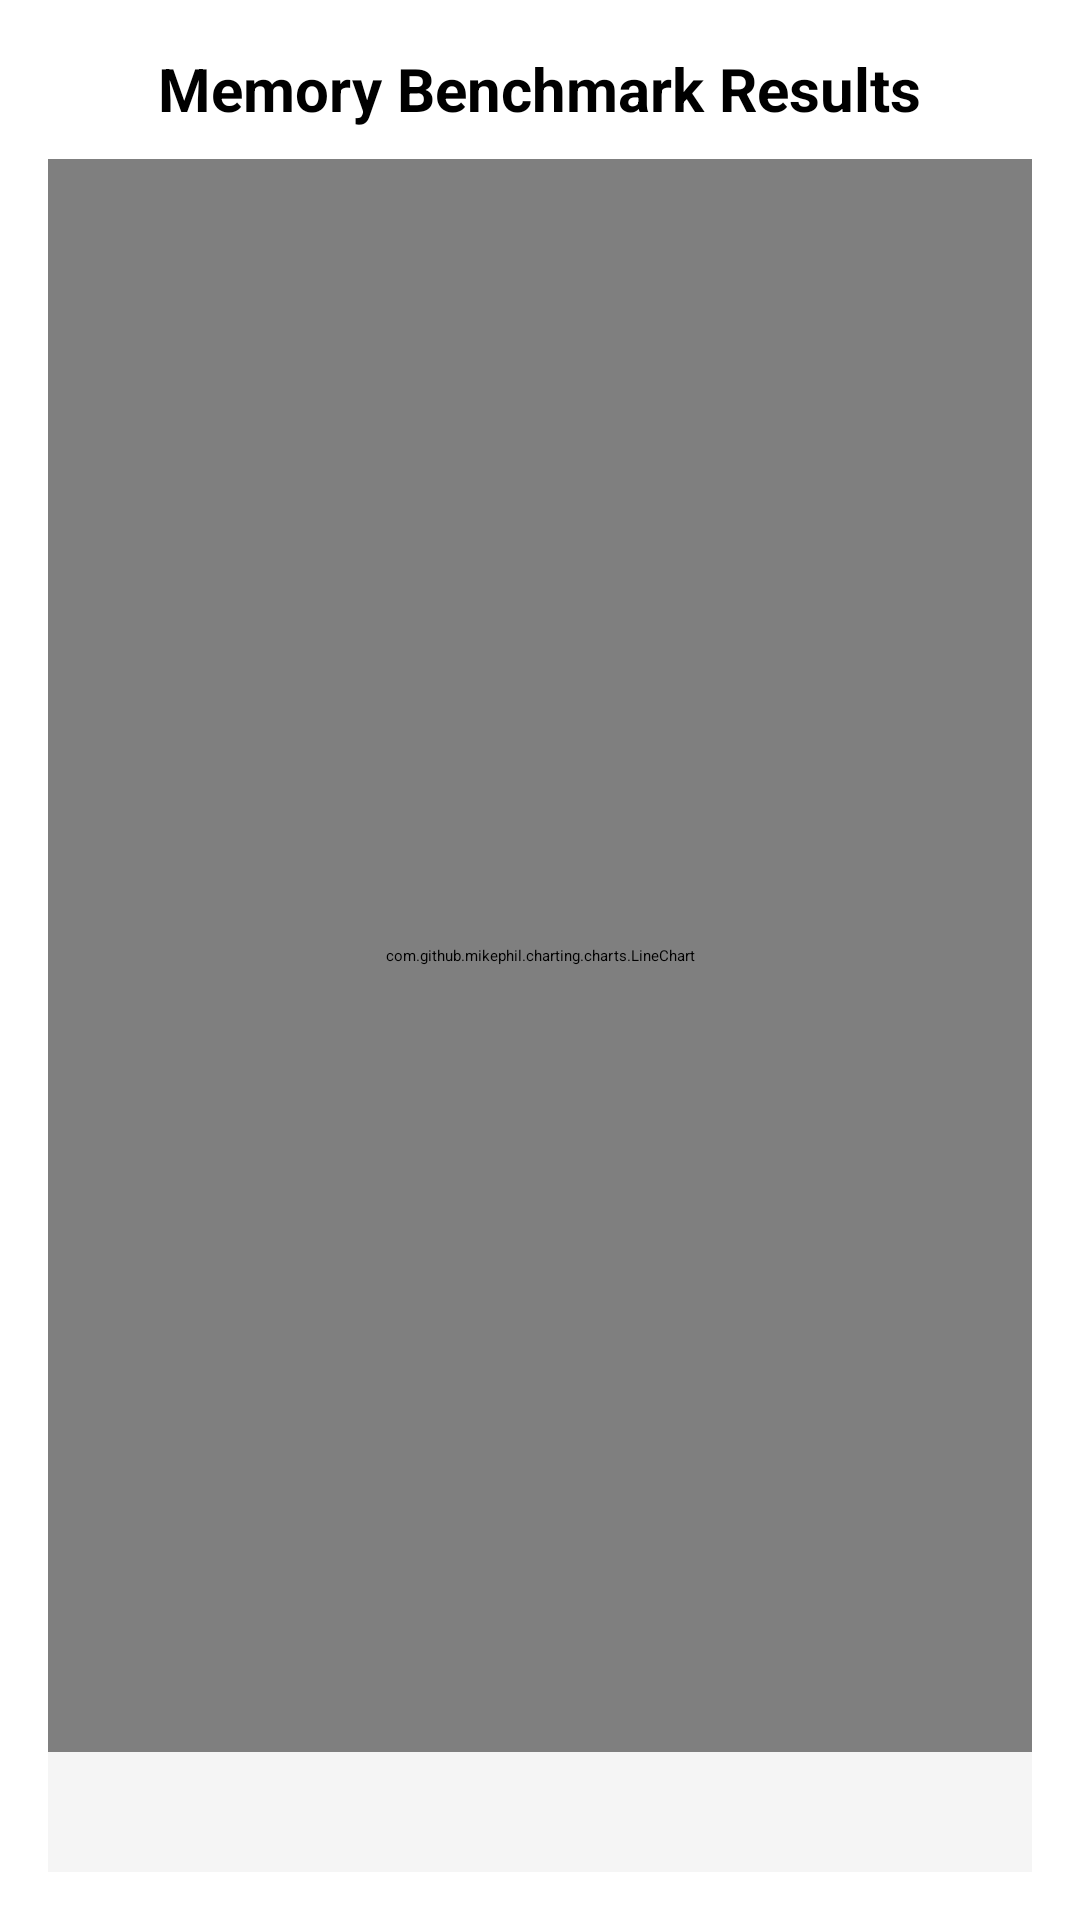

Android layout source for this screen:
<!-- AndroidManifest.xml: application theme Theme.BenchmarkApp -->
<!-- res/layout/activity_memory_chart.xml -->
<RelativeLayout xmlns:android="http://schemas.android.com/apk/res/android"
    xmlns:app="http://schemas.android.com/apk/res-auto"
    xmlns:tools="http://schemas.android.com/tools"
    android:layout_width="match_parent"
    android:layout_height="match_parent"
    android:padding="16dp">

    
    <TextView
        android:id="@+id/chartTitle"
        android:layout_width="wrap_content"
        android:layout_height="wrap_content"
        android:layout_centerHorizontal="true"
        android:text="Memory Benchmark Results"
        android:textSize="20sp"
        android:textStyle="bold"
        android:paddingBottom="10dp" />

    
    <com.github.mikephil.charting.charts.LineChart
        android:id="@+id/memoryLineChart"
        android:layout_width="match_parent"
        android:layout_height="0dp"
        android:layout_below="@id/chartTitle"
        android:layout_above="@id/memoryLegendScrollView"
        android:layout_alignParentStart="true"
        android:layout_alignParentEnd="true"
        android:layout_weight="1" />

    
    <HorizontalScrollView
        android:id="@+id/memoryLegendScrollView"
        android:layout_width="match_parent"
        android:layout_height="wrap_content"
        android:layout_alignParentBottom="true"
        android:background="#F5F5F5"
        android:fillViewport="true"
        android:paddingTop="10dp"
        android:paddingBottom="10dp"
        tools:ignore="SpeakableTextPresentCheck">

        
        <LinearLayout
            android:id="@+id/memoryLegendContainer"
            android:layout_width="wrap_content"
            android:layout_height="wrap_content"
            android:orientation="horizontal"
            android:padding="10dp" />

    </HorizontalScrollView>

</RelativeLayout>
<!-- resources referenced by this layout -->
<resources>
  <style name="Theme.BenchmarkApp" parent="Base.Theme.BenchmarkApp">
          
          <item name="android:navigationBarColor">@android:color/transparent</item>
          <item name="android:statusBarColor">@android:color/transparent</item>
          <item name="android:windowLightStatusBar">?attr/isLightTheme</item>
      </style>
</resources>
